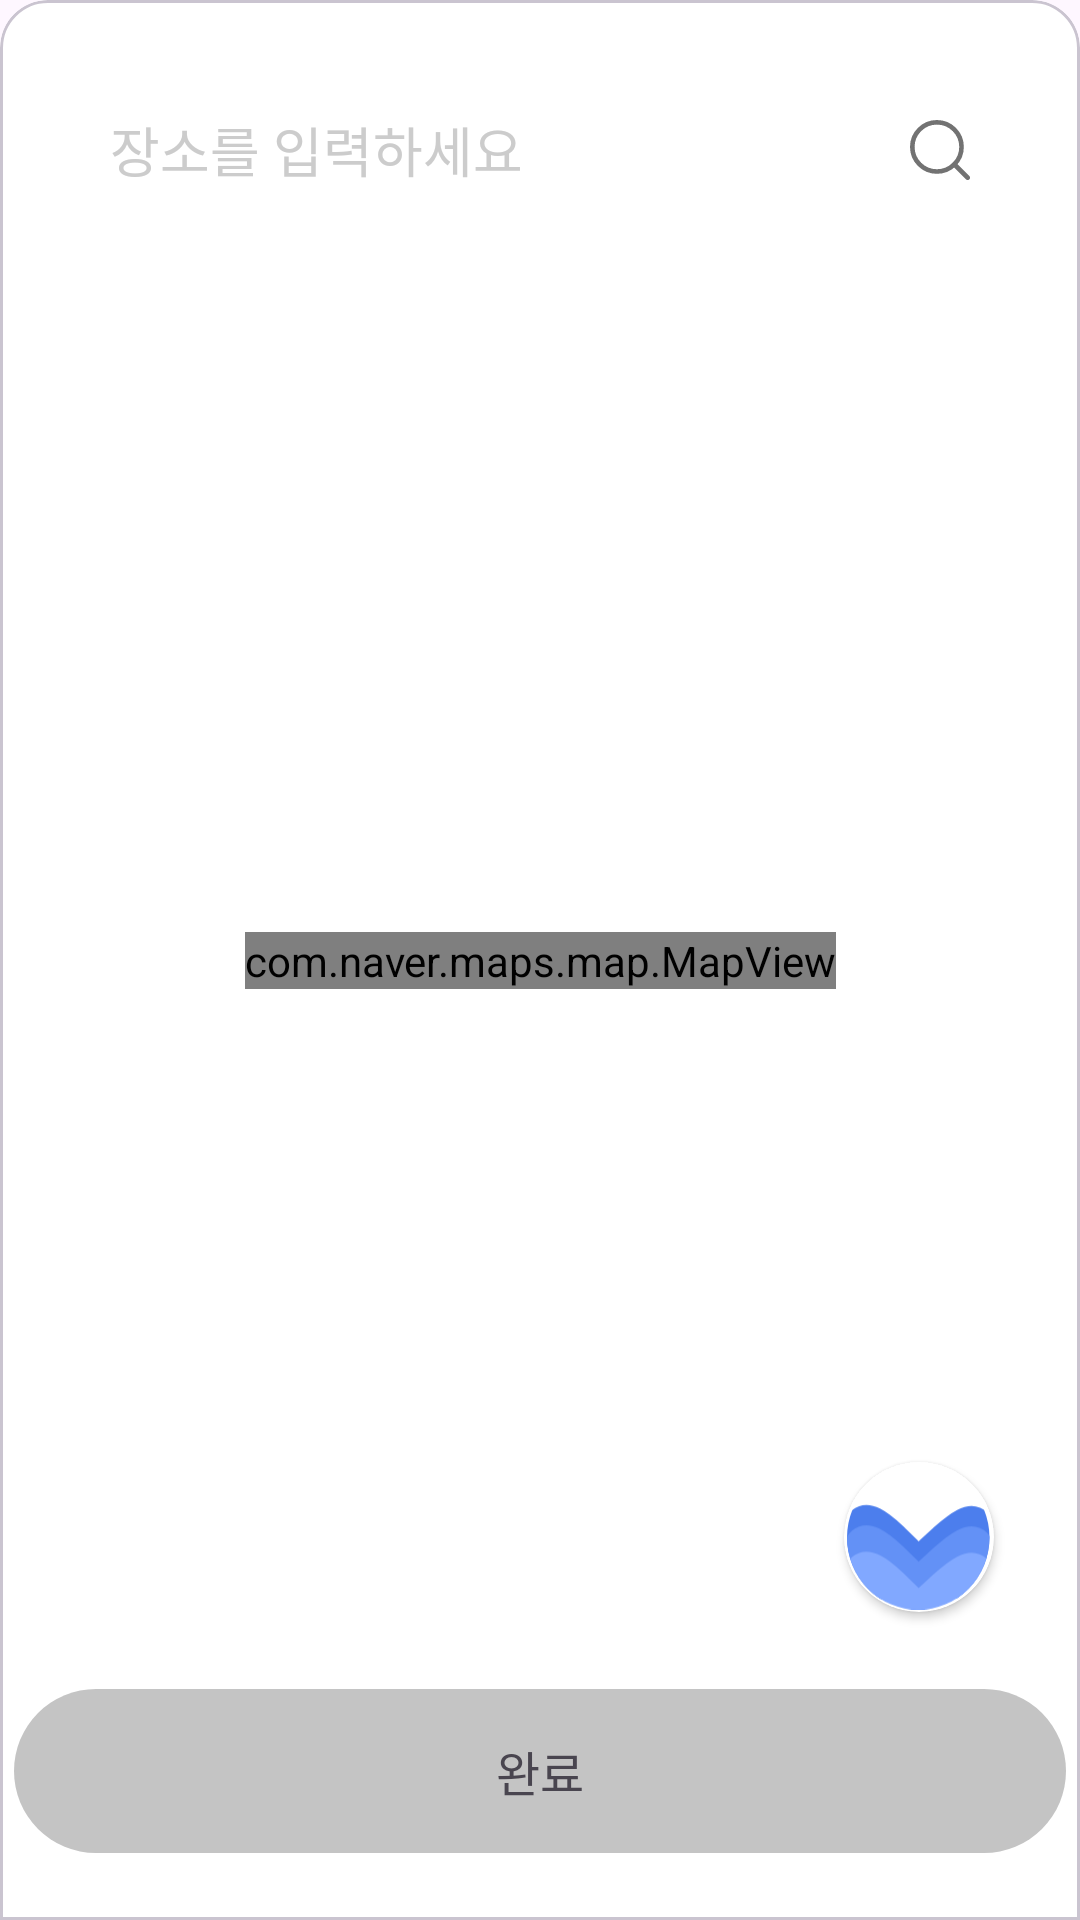

This screen was rendered from an Android layout file. Write that file and the resources it references.
<!-- AndroidManifest.xml: application theme Theme.MAITE -->
<!-- res/layout/bottom_sheet_place.xml -->
<?xml version="1.0" encoding="utf-8"?>
<com.google.android.material.card.MaterialCardView xmlns:android="http://schemas.android.com/apk/res/android"
    xmlns:app="http://schemas.android.com/apk/res-auto"
    xmlns:tools="http://schemas.android.com/tools"
    android:layout_width="match_parent"
    android:layout_height="match_parent"
    app:cardBackgroundColor="@color/white"
    app:shapeAppearanceOverlay="@style/TopRoundedCard">

    <androidx.constraintlayout.widget.ConstraintLayout
        android:layout_width="match_parent"
        android:layout_height="match_parent">

        <com.naver.maps.map.MapView
            android:id="@+id/mapView"
            android:layout_width="wrap_content"
            android:layout_height="wrap_content"
            app:layout_constraintBottom_toBottomOf="parent"
            app:layout_constraintEnd_toEndOf="parent"
            app:layout_constraintStart_toStartOf="parent"
            app:layout_constraintTop_toTopOf="parent" />

        <TextView
            android:id="@+id/aiButtonTooltip2"
            android:layout_width="wrap_content"
            android:layout_height="wrap_content"
            android:layout_marginEnd="8dp"
            android:layout_marginBottom="8dp"
            android:background="@drawable/tooltip_background"
            android:paddingHorizontal="12dp"
            android:paddingVertical="8dp"
            android:text="이 버튼을 눌러 중간지점을 찾아보세요!"
            android:textColor="#4C7EED"
            android:textSize="14sp"
            android:visibility="gone"
            app:layout_constraintBottom_toTopOf="@+id/aiCardView"
            app:layout_constraintEnd_toEndOf="@+id/aiCardView"
            tools:visibility="visible" />

        <androidx.cardview.widget.CardView
            android:id="@+id/aiCardView"
            android:layout_width="50dp"
            android:layout_height="50dp"
            android:layout_marginEnd="24dp"
            android:layout_marginBottom="24dp"
            app:cardCornerRadius="25dp"
            app:cardElevation="2dp"
            app:layout_constraintBottom_toTopOf="@+id/doneBtn"
            app:layout_constraintEnd_toEndOf="parent">

            <ImageView
                android:id="@+id/btnAi"
                android:layout_width="match_parent"
                android:layout_height="match_parent"
                android:background="?attr/selectableItemBackgroundBorderless"
                android:scaleType="centerInside"
                android:src="@drawable/btn_ai" />
        </androidx.cardview.widget.CardView>

        <androidx.constraintlayout.widget.ConstraintLayout
            android:id="@+id/doneBtn"
            android:layout_width="wrap_content"
            android:layout_height="wrap_content"
            android:layout_marginBottom="16dp"
            app:layout_constraintBottom_toBottomOf="parent"
            app:layout_constraintEnd_toEndOf="parent"
            app:layout_constraintStart_toStartOf="parent">

            <ImageView
                android:id="@+id/btnBg"
                android:layout_width="wrap_content"
                android:layout_height="wrap_content"
                app:layout_constraintBottom_toBottomOf="parent"
                app:layout_constraintEnd_toEndOf="parent"
                app:layout_constraintStart_toStartOf="parent"
                app:layout_constraintTop_toTopOf="parent"
                app:srcCompat="@drawable/btn_bottom"
                app:tint="#C4C4C4"/>

            <TextView
                android:id="@+id/btnText"
                android:layout_width="wrap_content"
                android:layout_height="wrap_content"
                android:text="완료"
                android:textSize="16dp"
                app:layout_constraintBottom_toBottomOf="parent"
                app:layout_constraintEnd_toEndOf="@+id/btnBg"
                app:layout_constraintStart_toStartOf="parent"
                app:layout_constraintTop_toTopOf="@+id/btnBg" />
        </androidx.constraintlayout.widget.ConstraintLayout>

        <ImageView
            android:id="@+id/imageView7"
            android:layout_width="wrap_content"
            android:layout_height="wrap_content"
            android:layout_marginTop="8dp"
            app:layout_constraintEnd_toEndOf="parent"
            app:layout_constraintStart_toStartOf="parent"
            app:layout_constraintTop_toTopOf="parent"
            app:srcCompat="@drawable/ic_drag_handle" />

        <androidx.cardview.widget.CardView
            android:id="@+id/searchBtn"
            android:layout_width="match_parent"
            android:layout_height="wrap_content"
            android:layout_marginStart="16dp"
            android:layout_marginTop="16dp"
            android:layout_marginEnd="16dp"
            app:cardCornerRadius="20dp"
            app:cardElevation="0dp"
            app:layout_constraintEnd_toEndOf="parent"
            app:layout_constraintStart_toStartOf="parent"
            app:layout_constraintTop_toBottomOf="@+id/imageView7">

            <androidx.constraintlayout.widget.ConstraintLayout
                android:layout_width="match_parent"
                android:layout_height="match_parent">

                <ImageView
                    android:id="@+id/imageView9"
                    android:layout_width="20dp"
                    android:layout_height="20dp"
                    android:layout_marginEnd="16dp"
                    android:src="@drawable/btn_search"
                    app:layout_constraintBottom_toBottomOf="parent"
                    app:layout_constraintEnd_toEndOf="parent"
                    app:layout_constraintTop_toTopOf="parent"
                    app:tint="#727272" />

                <TextView
                    android:id="@+id/textView20"
                    android:layout_width="wrap_content"
                    android:layout_height="wrap_content"
                    android:layout_marginStart="16dp"
                    android:layout_marginTop="8dp"
                    android:layout_marginBottom="8dp"
                    android:text="장소를 입력하세요"
                    android:textColor="#CCCCCC"
                    android:textSize="18dp"
                    app:layout_constraintBottom_toBottomOf="parent"
                    app:layout_constraintStart_toStartOf="parent"
                    app:layout_constraintTop_toTopOf="parent" />

            </androidx.constraintlayout.widget.ConstraintLayout>
        </androidx.cardview.widget.CardView>

    </androidx.constraintlayout.widget.ConstraintLayout>

</com.google.android.material.card.MaterialCardView>
<!-- resources referenced by this layout -->
<resources>
  <color name="white">#FFFFFFFF</color>
  <!-- drawable btn_ai (drawable) -->
  <vector xmlns:android="http://schemas.android.com/apk/res/android"
      android:width="199dp"
      android:height="192dp"
      android:viewportWidth="199"
      android:viewportHeight="192">
    <path
        android:pathData="M4,96a94.5,96 0,1 0,189 0a94.5,96 0,1 0,-189 0z"
        android:fillColor="#ffffff"/>
    <group>
      <clip-path
          android:pathData="M4,96a94.5,96 0,1 0,189 0a94.5,96 0,1 0,-189 0z"/>
      <path
          android:pathData="M25,196.9C25,196.9 25,115.9 25,84.9C25,53.9 98.5,137.4 98.5,137.4C98.5,137.4 173.5,58.4 173.5,84.9C173.5,111.4 173.5,196.9 173.5,196.9"
          android:strokeWidth="50"
          android:fillColor="#00000000"
          android:strokeColor="#4C7EED"/>
    </group>
    <group>
      <clip-path
          android:pathData="M4,96a94.5,96 0,1 0,189 0a94.5,96 0,1 0,-189 0z"/>
      <path
          android:pathData="M25,223.9C25,223.9 25,142.9 25,111.9C25,80.9 98.5,164.4 98.5,164.4C98.5,164.4 173.5,85.4 173.5,111.9C173.5,138.4 173.5,223.9 173.5,223.9"
          android:strokeWidth="50"
          android:fillColor="#00000000"
          android:strokeColor="#6391F6"/>
    </group>
    <group>
      <clip-path
          android:pathData="M4,96a94.5,96 0,1 0,189 0a94.5,96 0,1 0,-189 0z"/>
      <path
          android:pathData="M25,258.9C25,258.9 25,177.9 25,146.9C25,115.9 98.5,199.4 98.5,199.4C98.5,199.4 173.5,120.4 173.5,146.9C173.5,173.4 173.5,258.9 173.5,258.9"
          android:strokeWidth="50"
          android:fillColor="#00000000"
          android:strokeColor="#81A8FF"/>
    </group>
  </vector>
  <!-- drawable btn_bottom (drawable) -->
  <vector xmlns:android="http://schemas.android.com/apk/res/android"
      android:width="372dp"
      android:height="58dp"
      android:viewportWidth="372"
      android:viewportHeight="58">
    <path
        android:pathData="M29,0L343,0A29,29 0,0 1,372 29L372,29A29,29 0,0 1,343 58L29,58A29,29 0,0 1,0 29L0,29A29,29 0,0 1,29 0z"
        android:fillColor="#4C7EED"/>
  </vector>
  <!-- drawable btn_search (drawable) -->
  <vector xmlns:android="http://schemas.android.com/apk/res/android"
      android:width="26dp"
      android:height="26dp"
      android:viewportWidth="26"
      android:viewportHeight="26">
    <path
        android:pathData="M11.666,22.332C17.557,22.332 22.333,17.557 22.333,11.666C22.333,5.775 17.557,1 11.666,1C5.776,1 1,5.775 1,11.666C1,17.557 5.776,22.332 11.666,22.332Z"
        android:strokeLineJoin="round"
        android:strokeWidth="2"
        android:fillColor="#00000000"
        android:strokeColor="#000000"
        android:strokeLineCap="round"/>
    <path
        android:pathData="M25,24.999L19.2,19.199"
        android:strokeLineJoin="round"
        android:strokeWidth="2"
        android:fillColor="#00000000"
        android:strokeColor="#000000"
        android:strokeLineCap="round"/>
  </vector>
  <style name="TopRoundedCard" parent="ShapeAppearance.MaterialComponents.MediumComponent">
          <item name="cornerFamily">rounded</item>
          <item name="cornerSizeTopLeft">16dp</item>
          <item name="cornerSizeTopRight">16dp</item>
          <item name="cornerSizeBottomLeft">0dp</item>
          <item name="cornerSizeBottomRight">0dp</item>
      </style>
  <style name="Theme.MAITE" parent="Base.Theme.MAITE" />
  <style name="Base.Theme.MAITE" parent="Theme.Material3.DayNight.NoActionBar">
          
          
      </style>
</resources>
